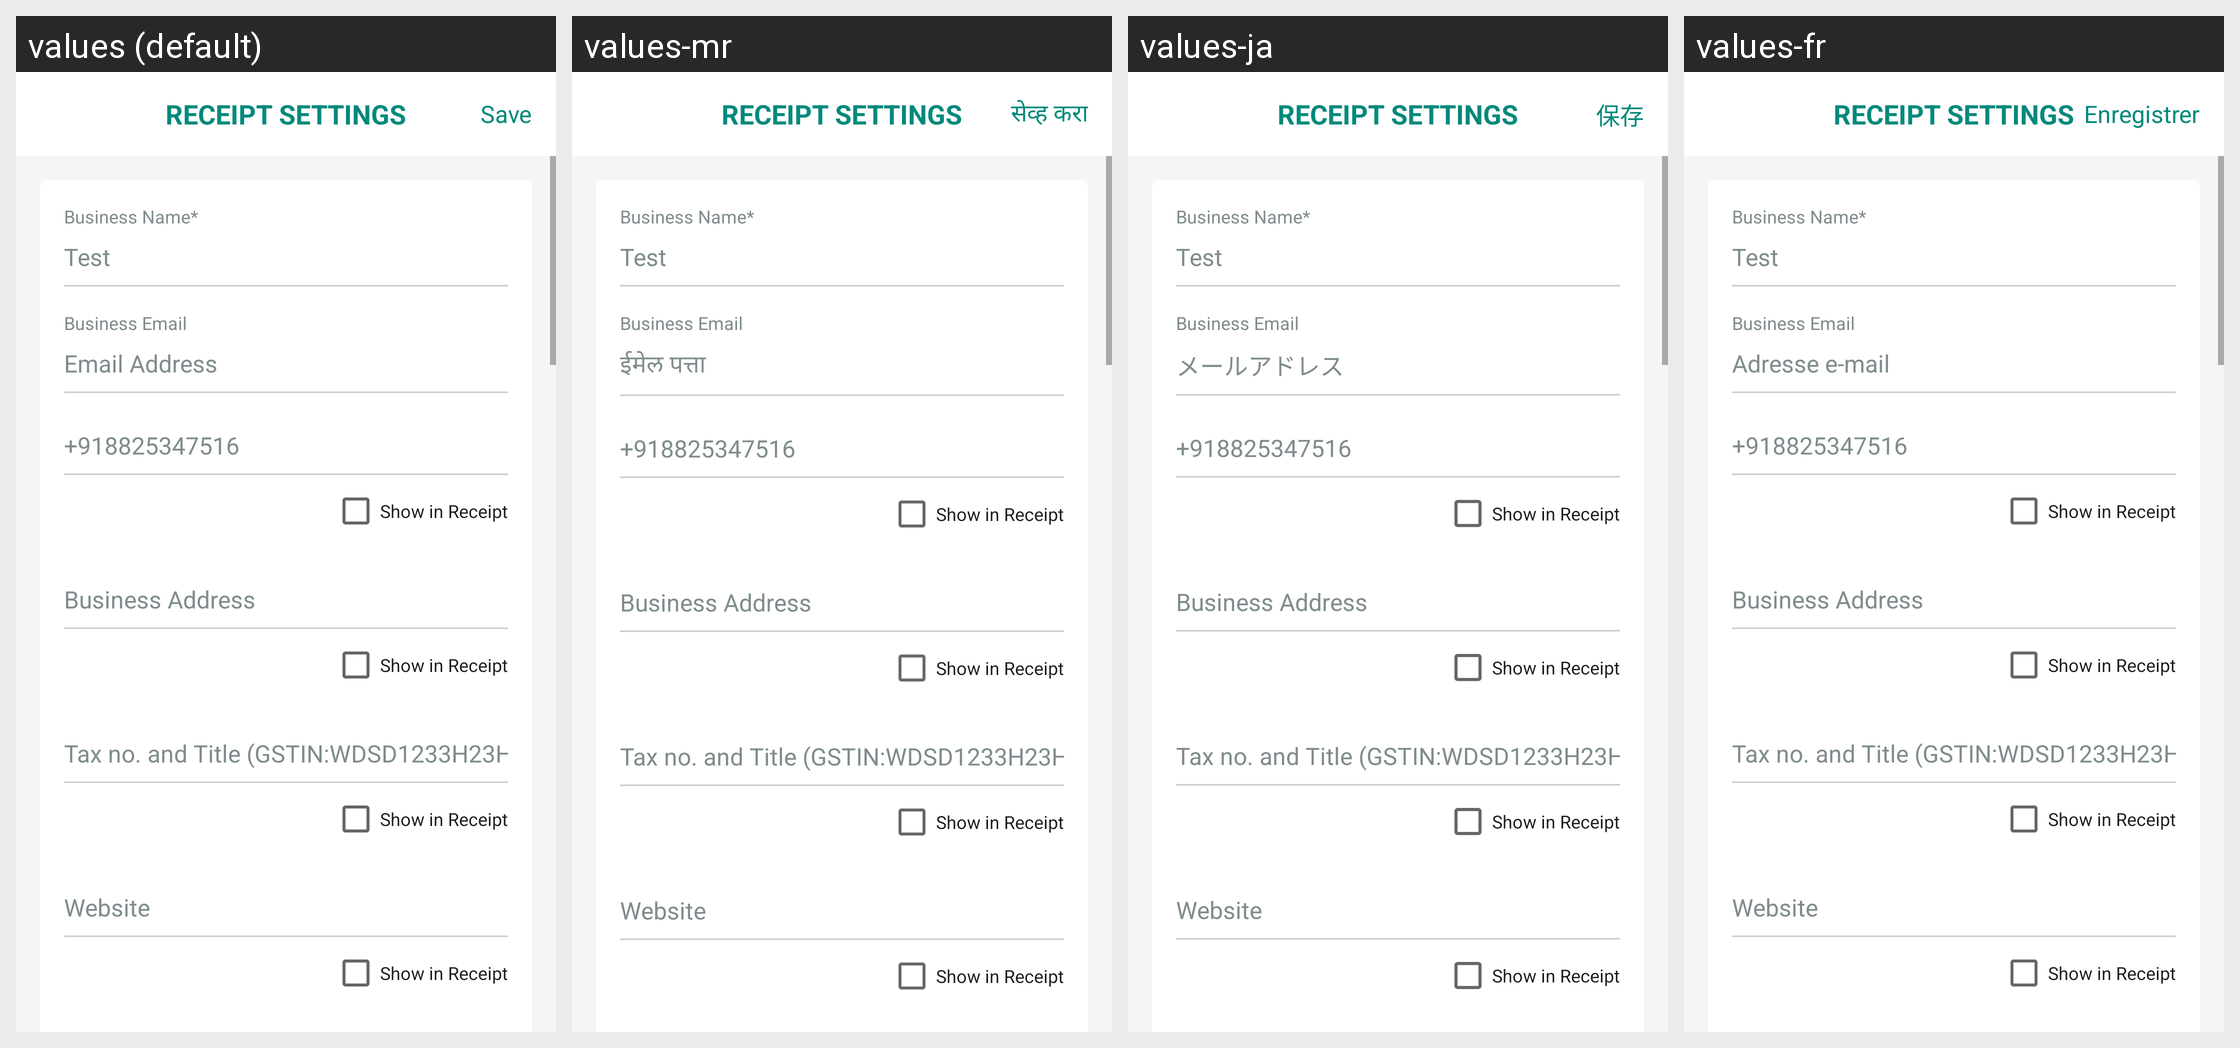

The Android screen above is rendered under several locales of the same app. Produce the string resources it draws, with the default and per-locale values.
Android screen res/layout/activity_receipt_settings.xml rendered under 4 locales, left to right: values (default), values-mr, values-ja, values-fr. Device: Nexus 5 (rendered at 1080×1920; each locale shown at half size, 540×960, under a caption strip naming it); theme Theme.Billz.
Other locales in the repository, not shown: values-ar, values-bn, values-de, values-es, values-fil, values-hi, values-in, values-kn, values-ms, values-pt, values-ru, values-sw, values-ta, values-te, values-tr, values-zh.
Strings drawn on this screen, with the default value and each locale's value (text and hints the layout hard-codes, and strings that could not be matched under every locale, appear in the picture but are not listed):

receipt_settings_title
  values: RECEIPT SETTINGS
  values-mr: RECEIPT SETTINGS  [not translated; the default value is used]
  values-ja: RECEIPT SETTINGS  [not translated; the default value is used]
  values-fr: RECEIPT SETTINGS  [not translated; the default value is used]

save
  values: Save
  values-mr: सेव्ह करा
  values-ja: 保存
  values-fr: Enregistrer

business_name_label
  values: Business Name*
  values-mr: Business Name*  [not translated; the default value is used]
  values-ja: Business Name*  [not translated; the default value is used]
  values-fr: Business Name*  [not translated; the default value is used]

test_business_name
  values: Test
  values-mr: Test  [not translated; the default value is used]
  values-ja: Test  [not translated; the default value is used]
  values-fr: Test  [not translated; the default value is used]

business_email_label
  values: Business Email
  values-mr: Business Email  [not translated; the default value is used]
  values-ja: Business Email  [not translated; the default value is used]
  values-fr: Business Email  [not translated; the default value is used]

email_address
  values: Email Address
  values-mr: ईमेल पत्ता
  values-ja: メールアドレス
  values-fr: Adresse e-mail

phone_number_hint
  values: +918825347516
  values-mr: +918825347516  [not translated; the default value is used]
  values-ja: +918825347516  [not translated; the default value is used]
  values-fr: +918825347516  [not translated; the default value is used]

show_in_receipt
  values: Show in Receipt
  values-mr: Show in Receipt  [not translated; the default value is used]
  values-ja: Show in Receipt  [not translated; the default value is used]
  values-fr: Show in Receipt  [not translated; the default value is used]

business_address_label
  values: Business Address
  values-mr: Business Address  [not translated; the default value is used]
  values-ja: Business Address  [not translated; the default value is used]
  values-fr: Business Address  [not translated; the default value is used]

tax_no_label
  values: Tax no. and Title (GSTIN:WDSD1233H23H)
  values-mr: Tax no. and Title (GSTIN:WDSD1233H23H)  [not translated; the default value is used]
  values-ja: Tax no. and Title (GSTIN:WDSD1233H23H)  [not translated; the default value is used]
  values-fr: Tax no. and Title (GSTIN:WDSD1233H23H)  [not translated; the default value is used]

website_label
  values: Website
  values-mr: Website  [not translated; the default value is used]
  values-ja: Website  [not translated; the default value is used]
  values-fr: Website  [not translated; the default value is used]
